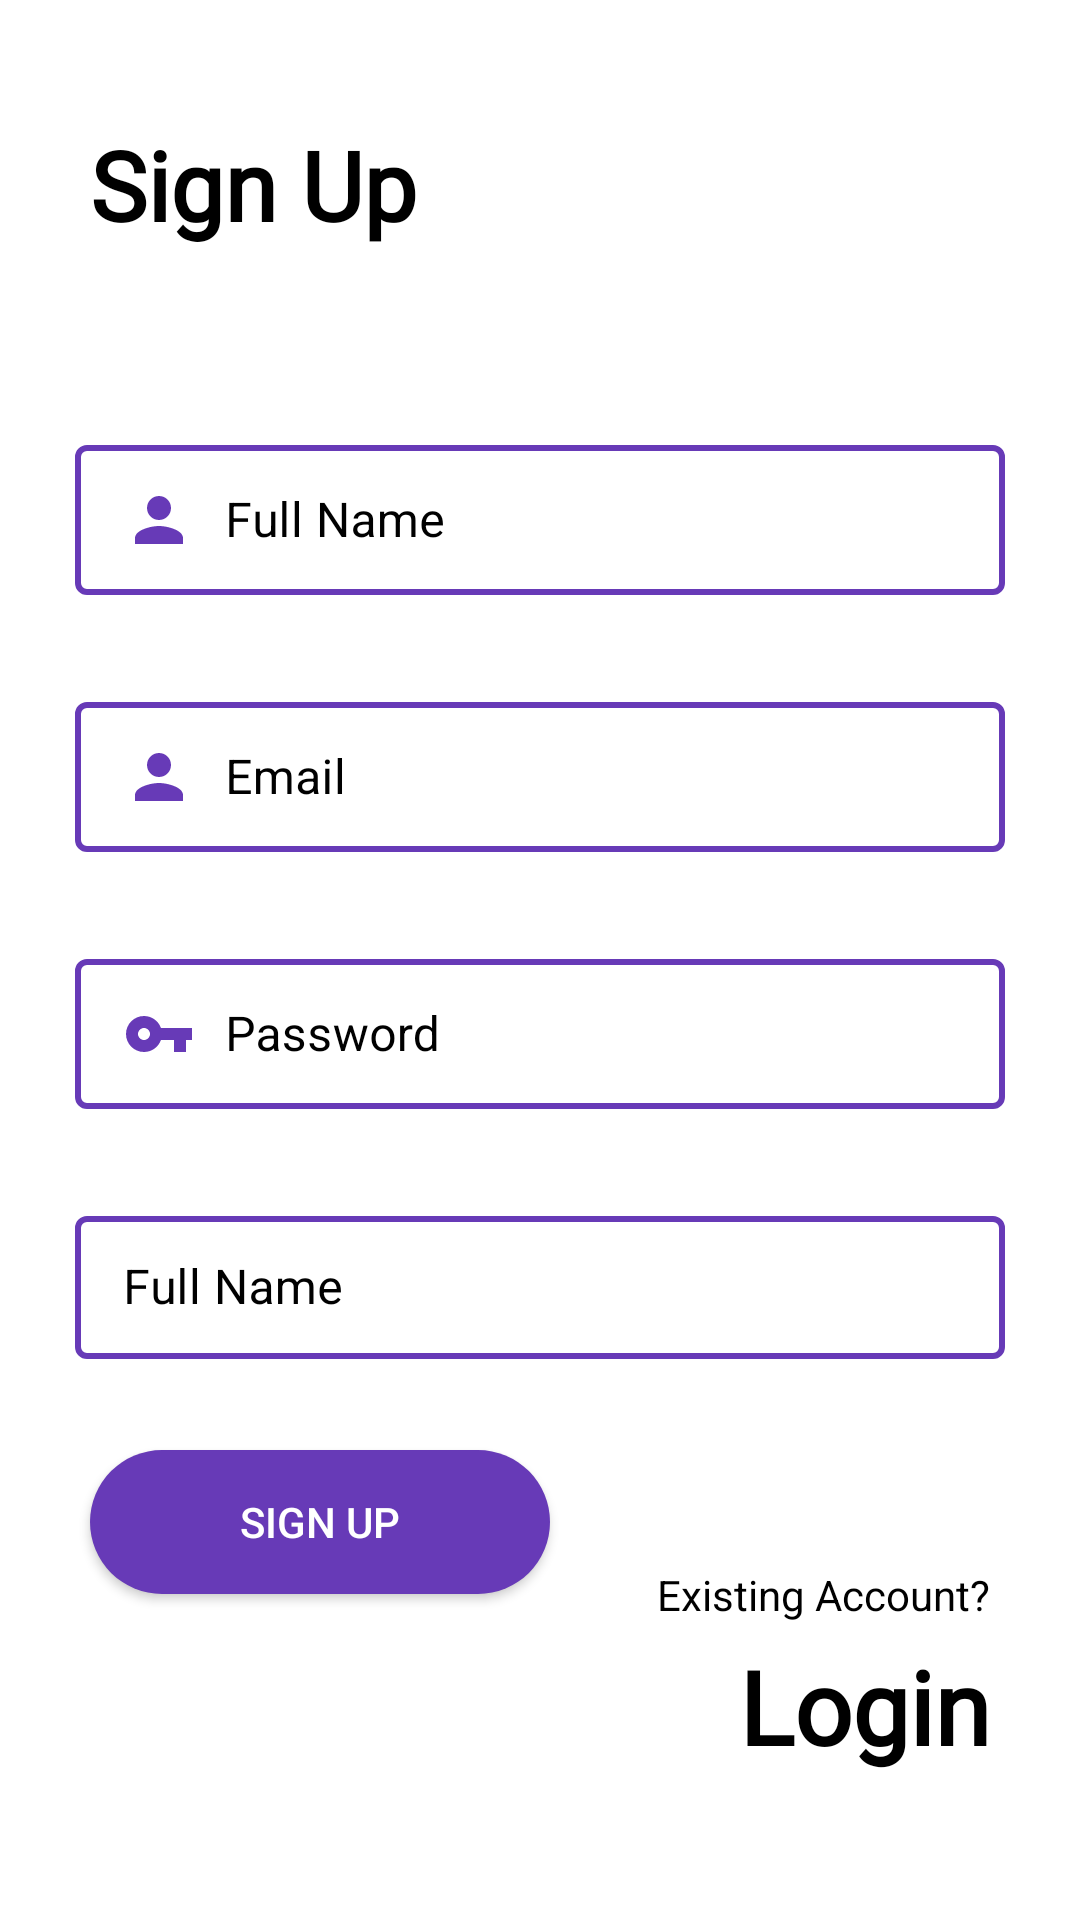

The Android layout XML behind this screen, and the referenced resources:
<!-- AndroidManifest.xml: activity theme BlackStatusBar -->
<!-- res/layout/activity_signup.xml -->
<?xml version="1.0" encoding="utf-8"?>
<androidx.constraintlayout.widget.ConstraintLayout xmlns:android="http://schemas.android.com/apk/res/android"
    xmlns:app="http://schemas.android.com/apk/res-auto"
    xmlns:tools="http://schemas.android.com/tools"
    android:layout_width="match_parent"
    android:layout_height="match_parent"
    tools:context=".Activities.LoginActivity">

    <androidx.constraintlayout.widget.ConstraintLayout
        android:fitsSystemWindows="true"
        android:id="@+id/signup_relativeLayout"
        android:layout_width="0dp"
        android:layout_height="0dp"
        android:background="@color/white"
        app:layout_constraintBottom_toBottomOf="parent"
        app:layout_constraintEnd_toEndOf="parent"
        app:layout_constraintStart_toStartOf="parent"
        app:layout_constraintTop_toTopOf="parent">

        <TextView
            android:id="@+id/signup_top_layout"
            android:layout_width="wrap_content"
            android:layout_height="wrap_content"
            android:layout_marginStart="30dp"
            android:layout_marginLeft="30dp"
            android:layout_marginTop="40dp"
            android:fontFamily="@font/poppinsbold"
            android:text="@string/signup"
            android:textColor="@android:color/black"
            android:textSize="32sp"
            android:textStyle="bold"
            app:layout_constraintLeft_toLeftOf="parent"
            app:layout_constraintTop_toTopOf="parent" />

        <ImageView
            android:id="@+id/pakring_image2"
            android:layout_width="150dp"
            android:layout_height="150dp"
            android:layout_marginTop="5dp"
            android:src="@drawable/ic_parking1"
            app:layout_constraintEnd_toEndOf="parent"
            app:layout_constraintLeft_toRightOf="@+id/top_layout"
            app:layout_constraintRight_toRightOf="parent"
            app:layout_constraintStart_toEndOf="@+id/signup_top_layout"
            app:layout_constraintTop_toTopOf="parent" />


        <LinearLayout
            android:theme="@style/Theme.MaterialComponents.DayNight.DarkActionBar"
            android:id="@+id/signup_center_layout"
            android:layout_width="match_parent"
            android:layout_height="wrap_content"
            android:layout_marginTop="50dp"
            android:orientation="vertical"
            android:paddingLeft="25dp"
            android:paddingRight="25dp"
            android:layout_marginBottom="10dp"
            app:layout_constraintEnd_toEndOf="parent"
            app:layout_constraintLeft_toLeftOf="parent"
            app:layout_constraintRight_toRightOf="parent"
            app:layout_constraintStart_toStartOf="parent"
            app:layout_constraintTop_toBottomOf="@+id/signup_top_layout">

            <com.google.android.material.textfield.TextInputLayout
                android:id="@+id/signup_username_edit_text_view"
                style="@style/LoginTextInputLayoutStyle"
                android:layout_width="match_parent"
                android:layout_height="wrap_content"
                android:layout_marginTop="10dp"
                android:textColorHint="@color/black"
                app:errorEnabled="true"
                app:layout_constraintLeft_toLeftOf="parent"
                app:layout_constraintRight_toRightOf="parent"
                app:layout_constraintTop_toTopOf="parent">

                <com.google.android.material.textfield.TextInputEditText
                    android:maxLength="20"
                    android:layout_width="match_parent"
                    android:layout_height="wrap_content"
                    android:drawableLeft="@drawable/ic_account"
                    android:drawablePadding="10dp"
                    android:hint="@string/username"
                    android:inputType="textCapWords"
                    android:maxLines="1"
                    android:textColor="@color/black"
                    android:textColorHint="@color/violet" />
            </com.google.android.material.textfield.TextInputLayout>

            <com.google.android.material.textfield.TextInputLayout
                android:id="@+id/signup_email_edit_text_view"
                style="@style/LoginTextInputLayoutStyle"
                android:layout_width="match_parent"
                android:layout_height="wrap_content"
                android:layout_marginTop="10dp"
                android:textColorHint="@color/black"
                app:errorEnabled="true"
                app:layout_constraintLeft_toLeftOf="parent"
                app:layout_constraintRight_toRightOf="parent"
                app:layout_constraintTop_toTopOf="parent">

                <com.google.android.material.textfield.TextInputEditText
                    android:layout_width="match_parent"
                    android:layout_height="wrap_content"
                    android:drawableLeft="@drawable/ic_account"
                    android:drawablePadding="10dp"
                    android:hint="@string/email"
                    android:inputType="textEmailAddress"
                    android:maxLines="1"
                    android:textColor="@color/black"
                    android:textColorHint="@color/violet" />
            </com.google.android.material.textfield.TextInputLayout>

            <com.google.android.material.textfield.TextInputLayout
                android:id="@+id/signup_password_edit_text_view"
                style="@style/LoginTextInputLayoutStyle"
                android:layout_width="match_parent"
                android:layout_height="wrap_content"
                android:layout_marginTop="10dp"
                android:textColorHint="@color/black"
                app:errorEnabled="true"
                app:layout_constraintLeft_toLeftOf="parent"
                app:layout_constraintRight_toRightOf="parent"
                app:layout_constraintTop_toTopOf="parent">

                <com.google.android.material.textfield.TextInputEditText
                    android:layout_width="match_parent"
                    android:layout_height="wrap_content"
                    android:drawableLeft="@drawable/ic_key"
                    android:drawablePadding="10dp"
                    android:hint="@string/password"
                    android:inputType="textPassword"
                    android:maxLines="1"
                    android:textColor="@color/black"
                    android:textColorHint="@color/violet" />
            </com.google.android.material.textfield.TextInputLayout>

            <com.google.android.material.textfield.TextInputLayout
                android:id="@+id/signup_number_edit_text_view"
                style="@style/LoginTextInputLayoutStyle"
                android:layout_width="match_parent"
                android:layout_height="wrap_content"
                android:layout_marginTop="10dp"
                android:textColorHint="@color/black"
                app:errorEnabled="true"
                app:layout_constraintLeft_toLeftOf="parent"
                app:layout_constraintRight_toRightOf="parent"
                app:layout_constraintTop_toTopOf="parent">

                <com.google.android.material.textfield.TextInputEditText
                    android:layout_width="match_parent"
                    android:layout_height="wrap_content"
                    android:drawableLeft="@drawable/ic_phone"
                    android:drawablePadding="10dp"
                    android:hint="@string/username"
                    android:inputType="number"
                    android:maxLines="1"
                    android:textColor="@color/black"
                    android:textColorHint="@color/violet" />
            </com.google.android.material.textfield.TextInputLayout>

        </LinearLayout>

        <Button
            android:id="@+id/signupscreen_button"
            android:layout_width="wrap_content"
            android:layout_height="wrap_content"
            android:layout_marginLeft="30dp"
            android:layout_marginTop="10dp"
            android:layout_marginBottom="10dp"
            android:background="@drawable/bubble"
            android:paddingLeft="50dp"
            android:paddingRight="50dp"
            android:text="@string/signup"
            android:textColor="@color/white"
            app:layout_constraintLeft_toLeftOf="parent"
            app:layout_constraintStart_toStartOf="parent"
            app:layout_constraintTop_toBottomOf="@id/signup_center_layout" />

        <LinearLayout
            android:id="@+id/signup_box2"
            android:layout_width="wrap_content"
            android:layout_height="wrap_content"
            android:layout_marginTop="10dp"
            android:layout_marginBottom="30dp"
            android:gravity="right"
            android:orientation="vertical"
            app:layout_constraintBottom_toBottomOf="parent"
            app:layout_constraintRight_toRightOf="parent"
            app:layout_constraintTop_toBottomOf="@+id/signup_center_layout">

            <TextView
                android:id="@+id/existing_account"
                android:layout_width="wrap_content"
                android:layout_height="wrap_content"
                android:layout_gravity="right"
                android:layout_marginRight="30dp"
                android:paddingTop="20dp"
                android:text="@string/existing_account"
                android:textColor="@android:color/black"
                android:textSize="14sp" />

            <TextView
                android:id="@+id/signup_login_button"
                android:layout_width="wrap_content"
                android:layout_height="wrap_content"
                android:layout_gravity="right"
                android:layout_marginTop="5dp"
                android:fontFamily="@font/poppinsbold"
                android:gravity="right"
                android:paddingRight="30dp"
                android:text="@string/login"
                android:textColor="@android:color/black"
                android:textSize="34sp"
                android:textStyle="bold" />
        </LinearLayout>


    </androidx.constraintlayout.widget.ConstraintLayout>


</androidx.constraintlayout.widget.ConstraintLayout>
<!-- resources referenced by this layout -->
<resources>
  <color name="black">#000</color>
  <color name="violet">#673AB7</color>
  <color name="white">#fff</color>
  <!-- drawable bubble (drawable) -->
  <?xml version="1.0" encoding="utf-8"?>
  <shape xmlns:android="http://schemas.android.com/apk/res/android" android:shape="rectangle">
      <solid android:color="@color/violet" />
      <corners android:radius="50dp"></corners>
  </shape>
  <!-- drawable ic_account (drawable) -->
  <vector xmlns:android="http://schemas.android.com/apk/res/android"
          android:width="24dp"
          android:height="24dp"
          android:viewportWidth="24.0"
          android:viewportHeight="24.0">
      <path
          android:fillColor="#673AB7"
          android:pathData="M12,12c2.21,0 4,-1.79 4,-4s-1.79,-4 -4,-4 -4,1.79 -4,4 1.79,4 4,4zM12,14c-2.67,0 -8,1.34 -8,4v2h16v-2c0,-2.66 -5.33,-4 -8,-4z"/>
  
  </vector>
  <!-- drawable ic_key (drawable) -->
  <vector xmlns:android="http://schemas.android.com/apk/res/android"
          android:width="24dp"
          android:height="24dp"
          android:viewportWidth="24.0"
          android:viewportHeight="24.0">
      <path
          android:fillColor="#673AB7"
          android:pathData="M12.65,10C11.83,7.67 9.61,6 7,6c-3.31,0 -6,2.69 -6,6s2.69,6 6,6c2.61,0 4.83,-1.67 5.65,-4H17v4h4v-4h2v-4H12.65zM7,14c-1.1,0 -2,-0.9 -2,-2s0.9,-2 2,-2 2,0.9 2,2 -0.9,2 -2,2z"/>
  </vector>
  <string name="email">Email</string>
  <string name="existing_account">Existing Account?</string>
  <string name="login">Login</string>
  <string name="password">Password</string>
  <string name="signup">Sign Up</string>
  <string name="username">Full Name</string>
  <style name="LoginTextInputLayoutStyle" parent="Widget.MaterialComponents.TextInputLayout.OutlinedBox.Dense">
          <item name="boxStrokeColor">#673AB7</item>
          <item name="boxStrokeWidth">2dp</item>
      </style>
  <style name="BlackStatusBar" parent="AppTheme1">
          <item name="colorPrimaryDark">@color/black</item>
      </style>
  <style name="AppTheme1" parent="Theme.AppCompat.Light.NoActionBar">
          
          <item name="colorPrimary">@color/black</item>
          <item name="colorPrimaryDark">@color/violet</item>
          <item name="colorAccent">@color/violet</item>
  
      </style>
</resources>
